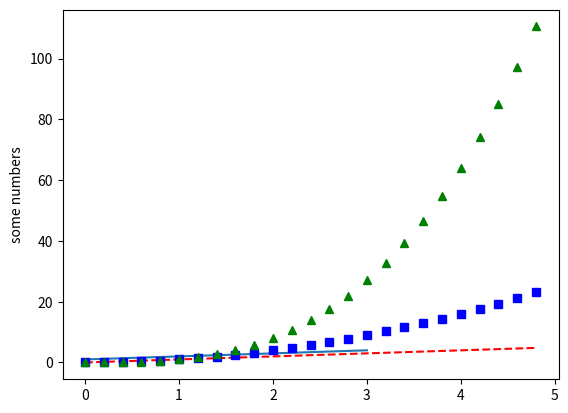

The script that saved this image:
import numpy as np
import matplotlib.pyplot as plt
plt.plot([1, 2, 3, 4])
plt.ylabel('some numbers')
plt.show()

# evenly sampled time at 200ms intervals
t = np.arange(0., 5., 0.2)

# red dashes, blue squares and green triangles
plt.plot(t, t, 'r--', t, t**2, 'bs', t, t**3, 'g^')
plt.show()